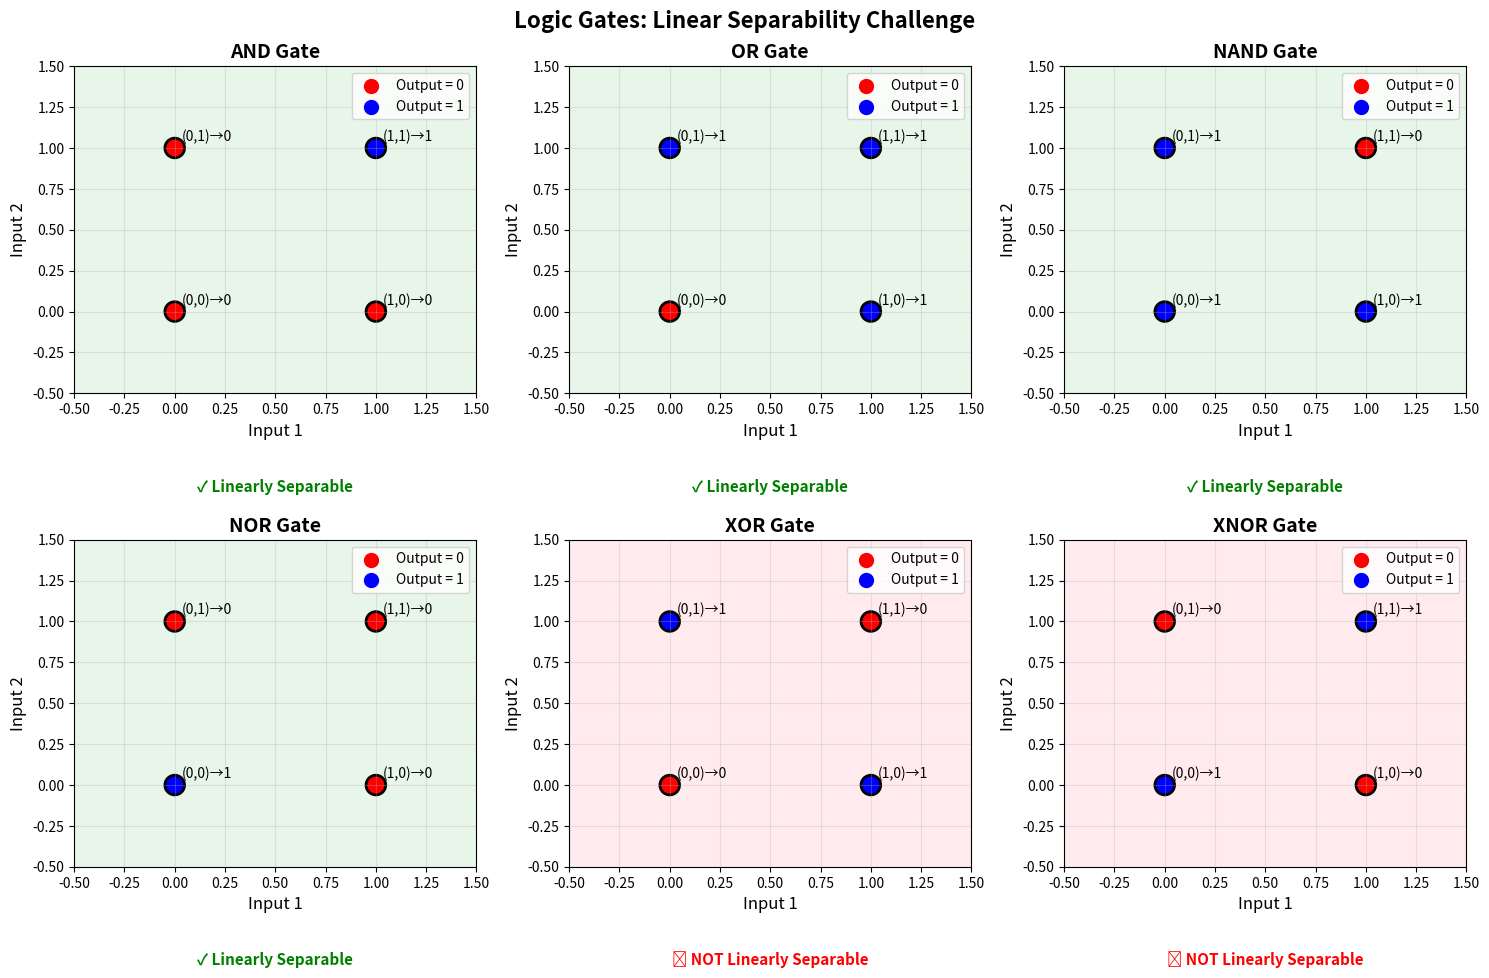

Write Python code to recreate this figure.
"""
Data Utilities for Logic Gate Experiments

Generate data for testing perceptron capabilities on logic gates,
particularly focusing on the XOR problem that reveals fundamental limitations.
"""

import numpy as np
from typing import Tuple, Dict, Optional
import matplotlib.pyplot as plt


def generate_logic_gate_data(gate: str = 'XOR') -> Tuple[np.ndarray, np.ndarray]:
    """
    Generate input-output pairs for logic gates.
    
    Args:
        gate: Type of logic gate ('AND', 'OR', 'XOR', 'NAND', 'NOR', 'XNOR')
        
    Returns:
        X: Input patterns (4, 2)
        y: Output labels (4,)
    """
    # All possible 2-bit inputs
    X = np.array([
        [0, 0],
        [0, 1],
        [1, 0],
        [1, 1]
    ], dtype=np.float32)
    
    # Define outputs for each gate
    gates = {
        'AND':  np.array([0, 0, 0, 1]),
        'OR':   np.array([0, 1, 1, 1]),
        'XOR':  np.array([0, 1, 1, 0]),
        'NAND': np.array([1, 1, 1, 0]),
        'NOR':  np.array([1, 0, 0, 0]),
        'XNOR': np.array([1, 0, 0, 1])
    }
    
    if gate not in gates:
        raise ValueError(f"Unknown gate: {gate}. Choose from {list(gates.keys())}")
    
    y = gates[gate]
    
    return X, y


def visualize_logic_gate(gate: str = 'XOR', ax: Optional[plt.Axes] = None) -> plt.Axes:
    """
    Visualize a logic gate's input-output mapping.
    
    Args:
        gate: Type of logic gate
        ax: Matplotlib axes (creates new if None)
        
    Returns:
        Matplotlib axes with visualization
    """
    X, y = generate_logic_gate_data(gate)
    
    if ax is None:
        fig, ax = plt.subplots(figsize=(6, 6))
    
    # Plot points
    colors = ['red' if yi == 0 else 'blue' for yi in y]
    ax.scatter(X[:, 0], X[:, 1], c=colors, s=200, edgecolors='black', linewidth=2)
    
    # Add labels
    for i, (x1, x2) in enumerate(X):
        label = f"({int(x1)},{int(x2)})→{y[i]}"
        ax.annotate(label, (x1, x2), xytext=(5, 5), textcoords='offset points')
    
    ax.set_xlim(-0.5, 1.5)
    ax.set_ylim(-0.5, 1.5)
    ax.set_xlabel("Input 1", fontsize=12)
    ax.set_ylabel("Input 2", fontsize=12)
    ax.set_title(f"{gate} Gate", fontsize=14, fontweight='bold')
    ax.grid(True, alpha=0.3)
    
    # Add legend
    ax.scatter([], [], c='red', s=100, label='Output = 0')
    ax.scatter([], [], c='blue', s=100, label='Output = 1')
    ax.legend(loc='upper right')
    
    return ax


def analyze_linear_separability() -> Dict[str, bool]:
    """
    Analyze which logic gates are linearly separable.
    
    Returns:
        Dictionary mapping gate names to separability status
    """
    results = {}
    
    # Linearly separable gates (can be solved by single-layer perceptron)
    linearly_separable = ['AND', 'OR', 'NAND', 'NOR']
    
    # Non-linearly separable gates (require multi-layer networks)
    non_linearly_separable = ['XOR', 'XNOR']
    
    all_gates = linearly_separable + non_linearly_separable
    
    for gate in all_gates:
        results[gate] = gate in linearly_separable
    
    return results


def visualize_all_logic_gates():
    """
    Create a comprehensive visualization of all logic gates.
    """
    fig, axes = plt.subplots(2, 3, figsize=(15, 10))
    fig.suptitle("Logic Gates: Linear Separability Challenge", fontsize=16, fontweight='bold')
    
    gates = ['AND', 'OR', 'NAND', 'NOR', 'XOR', 'XNOR']
    separability = analyze_linear_separability()
    
    for ax, gate in zip(axes.flat, gates):
        visualize_logic_gate(gate, ax)
        
        # Add separability indicator
        if separability[gate]:
            ax.set_facecolor('#e8f5e9')  # Light green for separable
            status = "✓ Linearly Separable"
            color = 'green'
        else:
            ax.set_facecolor('#ffebee')  # Light red for non-separable
            status = "✗ NOT Linearly Separable"
            color = 'red'
        
        ax.text(0.5, -0.3, status, transform=ax.transAxes,
                ha='center', fontsize=11, color=color, fontweight='bold')
    
    plt.tight_layout()
    plt.show()
    
    # Print analysis
    print("=" * 60)
    print("LOGIC GATE LINEAR SEPARABILITY ANALYSIS")
    print("=" * 60)
    
    print("\n✓ LINEARLY SEPARABLE (Single-layer perceptron can solve):")
    for gate, is_sep in separability.items():
        if is_sep:
            print(f"  - {gate}: Can draw a single line to separate outputs")
    
    print("\n✗ NON-LINEARLY SEPARABLE (Requires multi-layer network):")
    for gate, is_sep in separability.items():
        if not is_sep:
            print(f"  - {gate}: Need curved or multiple lines to separate")
    
    print("\n" + "=" * 60)
    print("KEY INSIGHT: XOR and XNOR require hidden layers because")
    print("they need to combine multiple decision boundaries.")
    print("=" * 60)


def generate_extended_xor_data(n_samples: int = 100, noise: float = 0.1, 
                               random_state: Optional[int] = None) -> Tuple[np.ndarray, np.ndarray]:
    """
    Generate noisy XOR data for more realistic testing.
    
    Args:
        n_samples: Number of samples to generate
        noise: Standard deviation of Gaussian noise
        random_state: Random seed for reproducibility
        
    Returns:
        X: Input features with noise
        y: XOR labels
    """
    if random_state is not None:
        np.random.seed(random_state)
    
    # Generate random points in [0, 1] x [0, 1]
    X = np.random.rand(n_samples, 2)
    
    # Add noise
    X += np.random.randn(n_samples, 2) * noise
    
    # Compute XOR: output is 1 if inputs are in different halves
    y = ((X[:, 0] > 0.5) != (X[:, 1] > 0.5)).astype(int)
    
    return X, y


if __name__ == "__main__":
    # Demonstrate the visualizations
    print("Generating logic gate visualizations...")
    visualize_all_logic_gates()
    
    # Test data generation
    print("\nTesting data generation:")
    for gate in ['AND', 'OR', 'XOR']:
        X, y = generate_logic_gate_data(gate)
        print(f"\n{gate} Gate:")
        print(f"Inputs:\n{X}")
        print(f"Outputs: {y}")
